Dataset: dataset_v3 (GitHub, JS-Kuba/CNN-lego). Classes: flower, leaf, stone, wood.

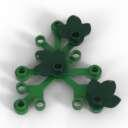
Label: leaf

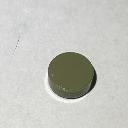
Label: stone

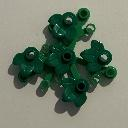
Label: leaf

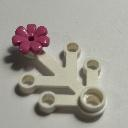
Label: flower

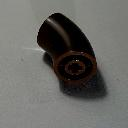
Label: wood

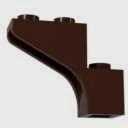
Label: wood
